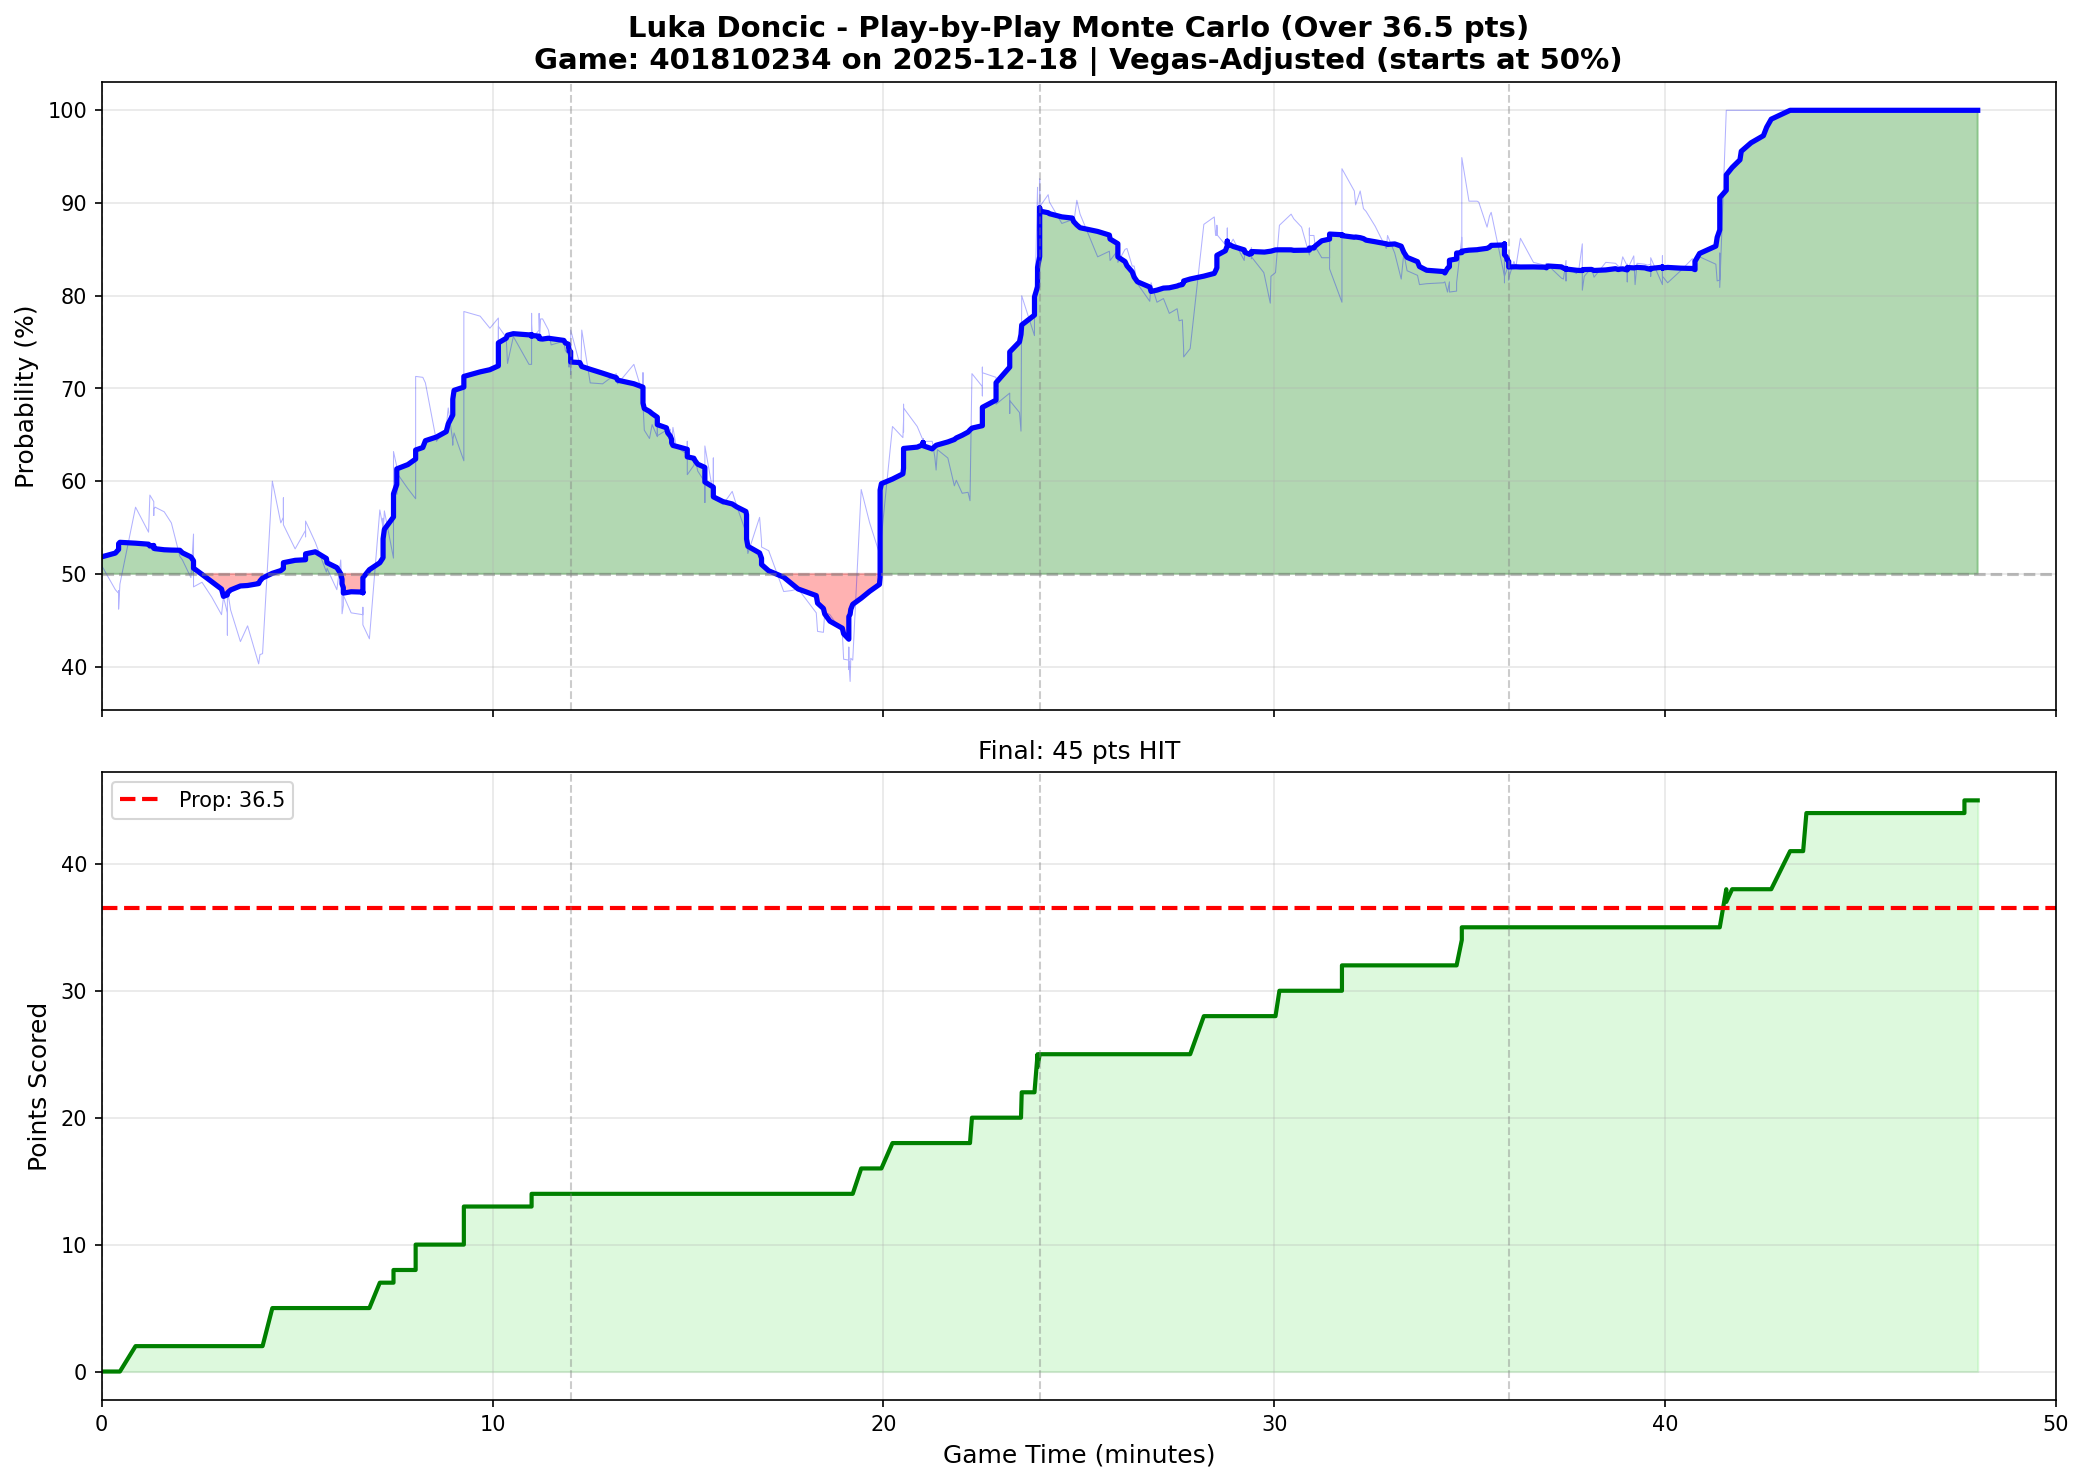

Source data for this figure (header and first rows):
play_num, quarter, game_minute, cumulative_points, prob_over, prob_over_smooth
1, 1, 0.0000, 0, 0.5090, 0.5184
2, 1, 0.3500, 0, 0.4830, 0.5225
3, 1, 0.4333, 0, 0.4790, 0.5264
4, 1, 0.4333, 0, 0.4820, 0.5299
5, 1, 0.4333, 0, 0.4620, 0.5326
6, 1, 0.4667, 0, 0.4890, 0.5341
7, 1, 0.8667, 2, 0.5720, 0.5331
8, 1, 1.2, 2, 0.5450, 0.5321
9, 1, 1.233, 2, 0.5850, 0.5301
10, 1, 1.333, 2, 0.5780, 0.5307
11, 1, 1.333, 2, 0.5630, 0.5285
12, 1, 1.333, 2, 0.5700, 0.5276
13, 1, 1.367, 2, 0.5720, 0.5272
14, 1, 1.6, 2, 0.5670, 0.5260
15, 1, 1.783, 2, 0.5550, 0.5257
16, 1, 2, 2, 0.5190, 0.5255
17, 1, 2.067, 2, 0.5150, 0.5228
18, 1, 2.283, 2, 0.4960, 0.5183
19, 1, 2.35, 2, 0.5430, 0.5141
20, 1, 2.35, 2, 0.4860, 0.5062
21, 1, 2.567, 2, 0.4910, 0.4995
22, 1, 2.817, 2, 0.4750, 0.4915
23, 1, 3.067, 2, 0.4560, 0.4837
24, 1, 3.117, 2, 0.4750, 0.4758
25, 1, 3.217, 2, 0.4580, 0.4774
26, 1, 3.217, 2, 0.4340, 0.4774
27, 1, 3.217, 2, 0.4830, 0.4795
28, 1, 3.3, 2, 0.4610, 0.4827
29, 1, 3.55, 2, 0.4270, 0.4870
30, 1, 3.733, 2, 0.4440, 0.4875
31, 1, 4.017, 2, 0.4030, 0.4896
32, 1, 4.05, 2, 0.4130, 0.4923
33, 1, 4.117, 2, 0.4140, 0.4956
34, 1, 4.367, 5, 0.6000, 0.5007
35, 1, 4.583, 5, 0.5550, 0.5036
36, 1, 4.65, 5, 0.5610, 0.5058
37, 1, 4.65, 5, 0.5790, 0.5094
38, 1, 4.65, 5, 0.5820, 0.5094
39, 1, 4.65, 5, 0.5530, 0.5121
40, 1, 4.95, 5, 0.5270, 0.5146
41, 1, 5.217, 5, 0.5470, 0.5153
42, 1, 5.217, 5, 0.5400, 0.5184
43, 1, 5.217, 5, 0.5570, 0.5216
44, 1, 5.467, 5, 0.5340, 0.5239
45, 1, 5.75, 5, 0.5020, 0.5167
46, 1, 5.767, 5, 0.5060, 0.5120
47, 1, 6.017, 5, 0.4830, 0.5068
48, 1, 6.117, 5, 0.5150, 0.5001
50, 1, 6.15, 5, 0.4780, 0.4942
49, 1, 6.15, 5, 0.4570, 0.4893
51, 1, 6.183, 5, 0.4660, 0.4851
52, 1, 6.183, 5, 0.4770, 0.4793
53, 1, 6.383, 5, 0.4580, 0.4808
58, 1, 6.683, 5, 0.4560, 0.4804
54, 1, 6.683, 5, 0.4620, 0.4797
55, 1, 6.683, 5, 0.4570, 0.4825
56, 1, 6.683, 5, 0.4460, 0.4843
57, 1, 6.683, 5, 0.4640, 0.4886
59, 1, 6.683, 5, 0.4530, 0.4886
60, 1, 6.683, 5, 0.4450, 0.4958
... 479 more rows
